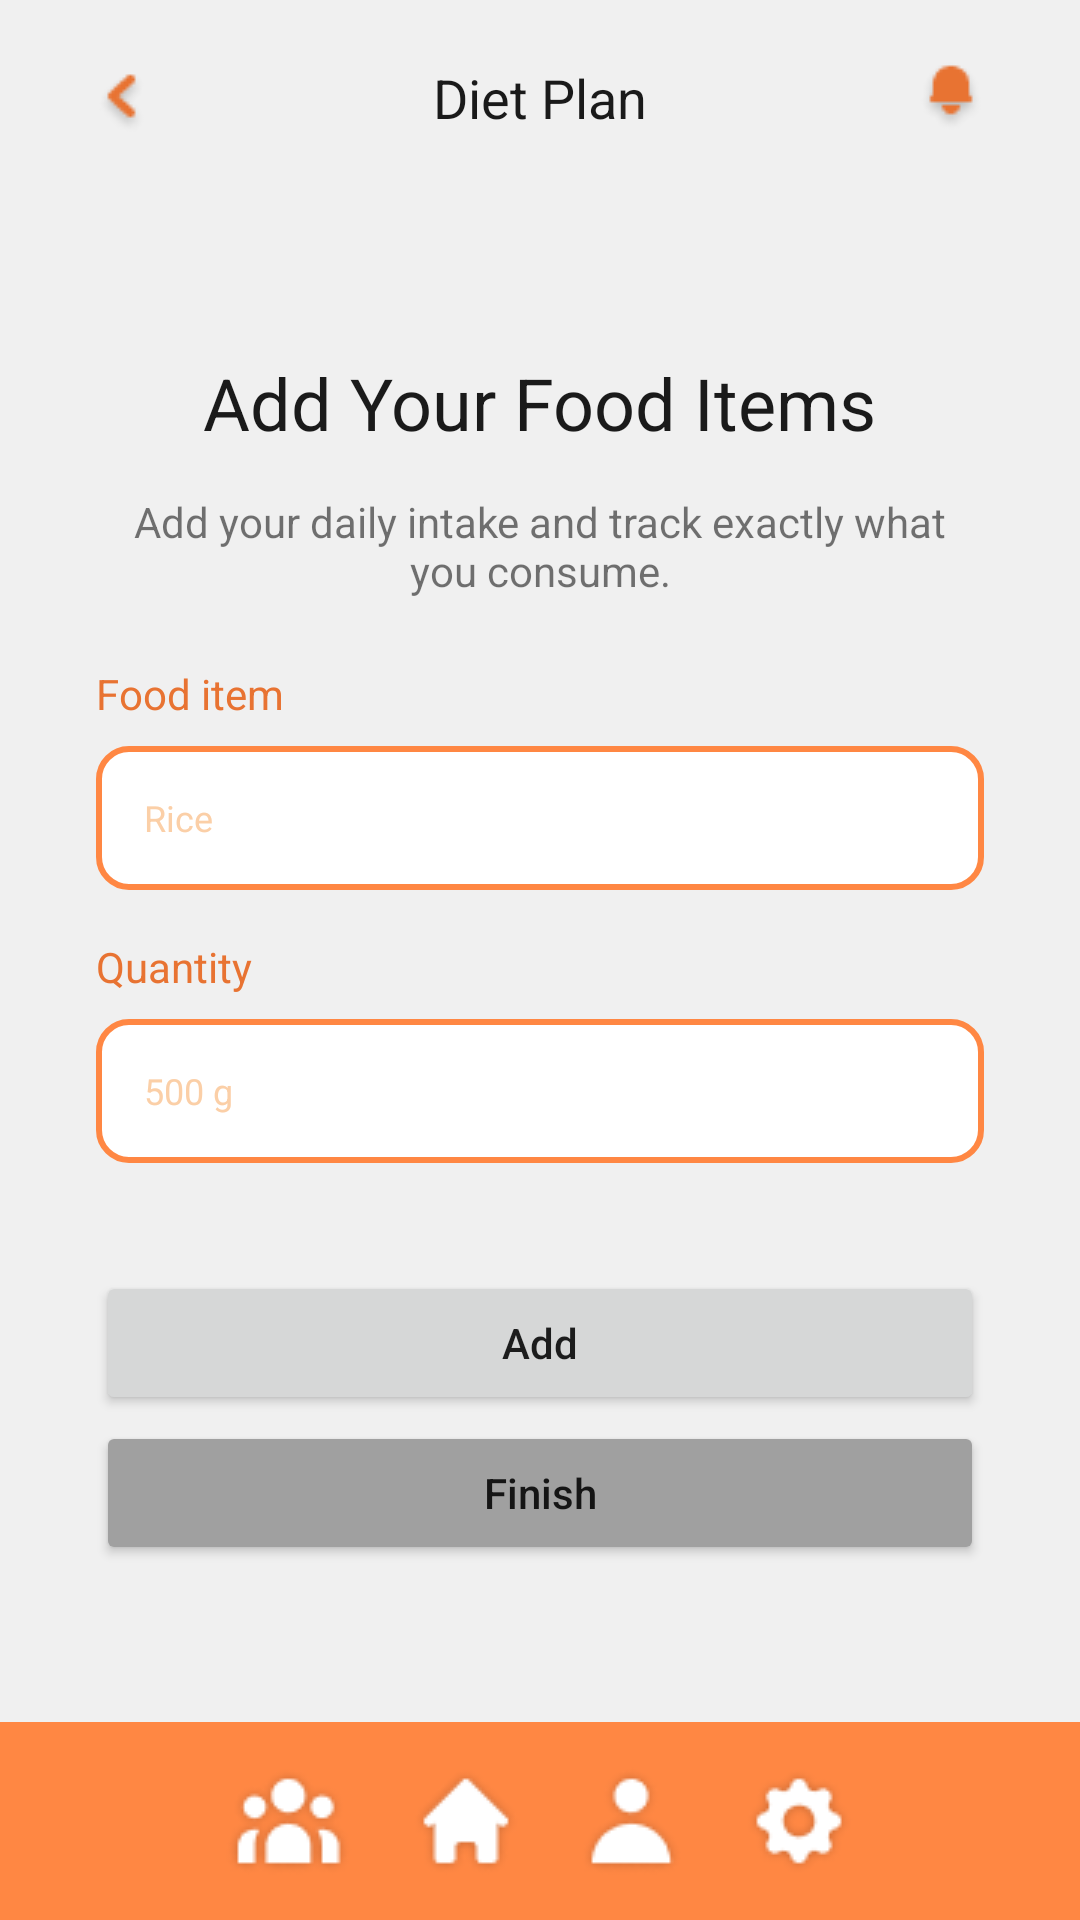

Reconstruct the res/layout file that produces this screen, plus the resources it refers to.
<!-- AndroidManifest.xml: application theme Theme.FitPal -->
<!-- res/layout/activity_dietplan_addfoods.xml -->
<?xml version="1.0" encoding="utf-8"?>
<RelativeLayout xmlns:android="http://schemas.android.com/apk/res/android"
    xmlns:tools="http://schemas.android.com/tools"
    android:layout_width="match_parent"
    android:layout_height="match_parent"
    android:background="@color/off_white">

    
    <RelativeLayout
        android:id="@+id/upperAppBar"
        android:layout_width="match_parent"
        android:layout_height="wrap_content"
        android:paddingHorizontal="32dp"
        android:paddingVertical="20dp">

        <ImageView
            android:id="@+id/backBtn"
            android:layout_width="wrap_content"
            android:layout_height="wrap_content"
            android:layout_alignParentStart="true"
            android:contentDescription="@string/backBtn"
            android:paddingTop="3dp"
            android:src="@drawable/back_button" />

        <TextView
            android:id="@+id/navigation_title"
            android:layout_width="wrap_content"
            android:layout_height="wrap_content"
            android:layout_centerInParent="true"
            android:text="Diet Plan"
            android:textColor="@color/black"
            android:textSize="18sp"
            tools:ignore="RelativeOverlap" />

        <ImageView
            android:id="@+id/notificationBtn"
            android:layout_width="wrap_content"
            android:layout_height="wrap_content"
            android:layout_alignParentEnd="true"
            android:contentDescription="@string/notify"
            android:src="@drawable/notify_button" />

    </RelativeLayout>

    
    <LinearLayout
        android:layout_width="match_parent"
        android:layout_height="wrap_content"
        android:layout_centerInParent="true"
        android:layout_marginVertical="6dp"
        android:gravity="center_horizontal"
        android:orientation="vertical"
        android:paddingHorizontal="32dp"
        android:paddingVertical="16dp">

        <TextView
            android:id="@+id/title_update"
            android:layout_width="wrap_content"
            android:layout_height="wrap_content"
            android:layout_marginBottom="10dp"
            android:text="Add Your Food Items"
            android:textColor="@color/black"
            android:textSize="24sp" />

        <TextView
            android:id="@+id/addFoods_description"
            android:layout_width="wrap_content"
            android:layout_height="wrap_content"
            android:layout_marginBottom="10dp"
            android:paddingTop="4dp"
            android:text="Add your daily intake and track exactly what you consume."
            android:textAlignment="center" />

        <RelativeLayout
            android:layout_width="match_parent"
            android:layout_height="wrap_content"
            android:orientation="vertical"
            android:paddingVertical="4dp">

            <TextView
                android:id="@+id/food_items"
                android:layout_width="wrap_content"
                android:layout_height="wrap_content"
                android:paddingVertical="8dp"
                android:text="Food item"
                android:textColor="@color/orange_dark" />

            <EditText
                android:id="@+id/food_items_input"
                android:layout_width="match_parent"
                android:layout_height="48dp"
                android:layout_below="@+id/food_items"
                android:autofillHints="name"
                android:background="@drawable/input_field"
                android:hint="Rice"
                android:inputType="text"
                android:paddingHorizontal="16dp"
                android:paddingVertical="4dp"
                android:textColorHint="@color/orange_light"
                android:textSize="12sp" />
        </RelativeLayout>

        <RelativeLayout
            android:layout_width="match_parent"
            android:layout_height="wrap_content"
            android:orientation="vertical"
            android:paddingVertical="4dp">

            <TextView
                android:id="@+id/quantity"
                android:layout_width="wrap_content"
                android:layout_height="wrap_content"
                android:paddingVertical="8dp"
                android:text="Quantity"
                android:textColor="@color/orange_dark" />

            <EditText
                android:id="@+id/quantity_input"
                android:layout_width="match_parent"
                android:layout_height="48dp"
                android:layout_below="@+id/quantity"
                android:autofillHints="number"
                android:background="@drawable/input_field"
                android:hint="500 g"
                android:inputType="text"
                android:paddingHorizontal="16dp"
                android:paddingVertical="4dp"
                android:textColorHint="@color/orange_light"
                android:textSize="12sp" />
        </RelativeLayout>

        <Button
            android:id="@+id/update_btn"
            android:layout_width="match_parent"
            android:layout_height="wrap_content"
            android:layout_marginTop="32dp"
            android:padding="4dp"
            android:text="Add"
            android:textAllCaps="false" />

        <Button
            android:id="@+id/finish_btn"
            android:layout_width="match_parent"
            android:layout_height="wrap_content"
            android:layout_marginTop="2dp"
            android:backgroundTint="@color/gray_light"
            android:padding="4dp"
            android:text="Finish"
            android:textAllCaps="false" />

    </LinearLayout>

    
    <LinearLayout
        android:id="@+id/bottomAppBar"
        android:layout_width="match_parent"
        android:layout_height="wrap_content"
        android:layout_alignParentBottom="true"
        android:background="@color/orange_medium"
        android:gravity="center_horizontal"
        android:paddingTop="15dp"
        android:paddingBottom="15dp">

        <RelativeLayout
            android:layout_width="wrap_content"
            android:layout_height="wrap_content"
            tools:ignore="UselessParent">

            <ImageView
                android:id="@+id/community"
                android:layout_width="wrap_content"
                android:layout_height="wrap_content"
                android:contentDescription="@string/community"
                android:paddingLeft="10dp"
                android:paddingRight="10dp"
                android:src="@drawable/community" />

            <ImageView
                android:id="@+id/home"
                android:layout_width="wrap_content"
                android:layout_height="wrap_content"
                android:layout_toEndOf="@+id/community"
                android:contentDescription="@string/home"
                android:paddingLeft="10dp"
                android:paddingRight="10dp"
                android:src="@drawable/home" />

            <ImageView
                android:id="@+id/profile"
                android:layout_width="wrap_content"
                android:layout_height="wrap_content"
                android:layout_toEndOf="@+id/home"
                android:contentDescription="@string/profile"
                android:paddingLeft="10dp"
                android:paddingRight="10dp"
                android:src="@drawable/profile" />

            <ImageView
                android:id="@+id/settings"
                android:layout_width="wrap_content"
                android:layout_height="wrap_content"
                android:layout_toEndOf="@+id/profile"
                android:contentDescription="@string/settings"
                android:paddingLeft="10dp"
                android:paddingRight="10dp"
                android:src="@drawable/settings" />

        </RelativeLayout>

    </LinearLayout>

</RelativeLayout>
<!-- resources referenced by this layout -->
<resources>
  <color name="black">#1A1A1A</color>
  <color name="gray_light">#A0A0A0</color>
  <color name="off_white">#F0F0F0</color>
  <color name="orange_dark">#E87332</color>
  <color name="orange_light">#FBCFA7</color>
  <color name="orange_medium">#FF8743</color>
  <!-- drawable back_button: png bitmap (drawable, 688 bytes) -->
  <!-- drawable community: png bitmap (drawable, 1791 bytes) -->
  <!-- drawable home: png bitmap (drawable, 1121 bytes) -->
  <!-- drawable input_field (drawable) -->
  <?xml version="1.0" encoding="utf-8"?>
  <selector xmlns:android="http://schemas.android.com/apk/res/android">
      <item android:state_enabled="true" android:state_focused="true">
          <shape android:shape="rectangle">
              <solid android:color="@color/white"></solid>
              <corners android:radius="10dp"></corners>
              <stroke android:color="@color/orange_medium" android:width="2dp"></stroke>
          </shape>
      </item>
      <item android:state_enabled="true" >
          <shape android:shape="rectangle">
              <solid android:color="@color/white"></solid>
              <corners android:radius="10dp"></corners>
              <stroke android:color="@color/orange_medium" android:width="2dp"></stroke>
          </shape>
      </item>
  </selector>
  <!-- drawable notify_button: png bitmap (drawable, 667 bytes) -->
  <!-- drawable profile: png bitmap (drawable, 1158 bytes) -->
  <!-- drawable settings: png bitmap (drawable, 1340 bytes) -->
  <string name="backBtn">Back</string>
  <string name="community">community</string>
  <string name="home">home</string>
  <string name="notify">Notify</string>
  <string name="profile">profile</string>
  <string name="settings">settings</string>
  <style name="Theme.FitPal" parent="Theme.MaterialComponents.Light.NoActionBar">
          
          <item name="colorPrimary">@color/orange_medium</item>
          <item name="colorPrimaryVariant">@color/orange_dark</item>
          <item name="colorOnPrimary">@color/white</item>
          
          <item name="colorSecondary">@color/orange_light</item>
          <item name="colorSecondaryVariant">@color/orange_lighter</item>
          <item name="colorOnSecondary">@color/black</item>
          
          <item name="android:statusBarColor" tools:targetApi="l">?attr/colorPrimaryVariant</item>
          
      </style>
  <color name="white">#FFFFFFFF</color>
  <color name="orange_lighter">#FEDCBC</color>
</resources>
